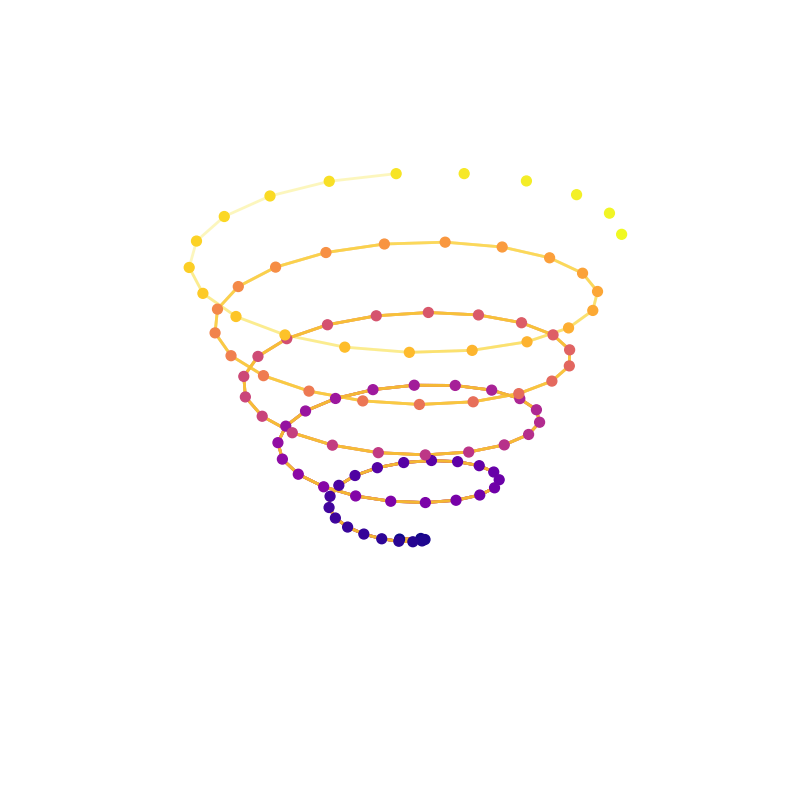

Generate this figure with matplotlib:
# [redacted]
import numpy as np
import matplotlib.pyplot as plt
from matplotlib.animation import FuncAnimation
from mpl_toolkits.mplot3d import Axes3D

plt.style.use('default')
fig = plt.figure(figsize=(10, 8), facecolor='white')
ax = fig.add_subplot(111, projection='3d', proj_type='ortho')

theta = np.linspace(0, 2*np.pi, 100)
z = np.linspace(0, 10, 100)
r = z**0.5
x = r * np.sin(theta*5)
y = r * np.cos(theta*5)

colors = np.linspace(0, 1, len(z))
colormap = plt.cm.plasma(colors)

# [redacted]
scatter = ax.scatter(x, y, z, c=colormap, s=50, alpha=1, depthshade=False)

for i in range(5, 100, 5):
    ax.plot(x[:i], y[:i], z[:i], 
            color=plt.cm.plasma(colors[i-1]), 
            alpha=0.3, 
            linewidth=2)

ax.set_axis_off()
ax.set_facecolor('white')
fig.tight_layout()

def update(frame):
    ax.view_init(elev=20, azim=frame)
    return []

ani = FuncAnimation(fig, update, frames=np.arange(0, 360, 2), 
                   interval=20, blit=True)
# [redacted]
plt.show()